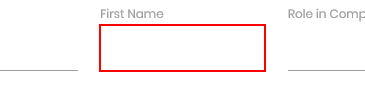
Workflow: 4.HighlightElement_FindChildren

Step 1: find the text box in window 'Rpa Challenge'
